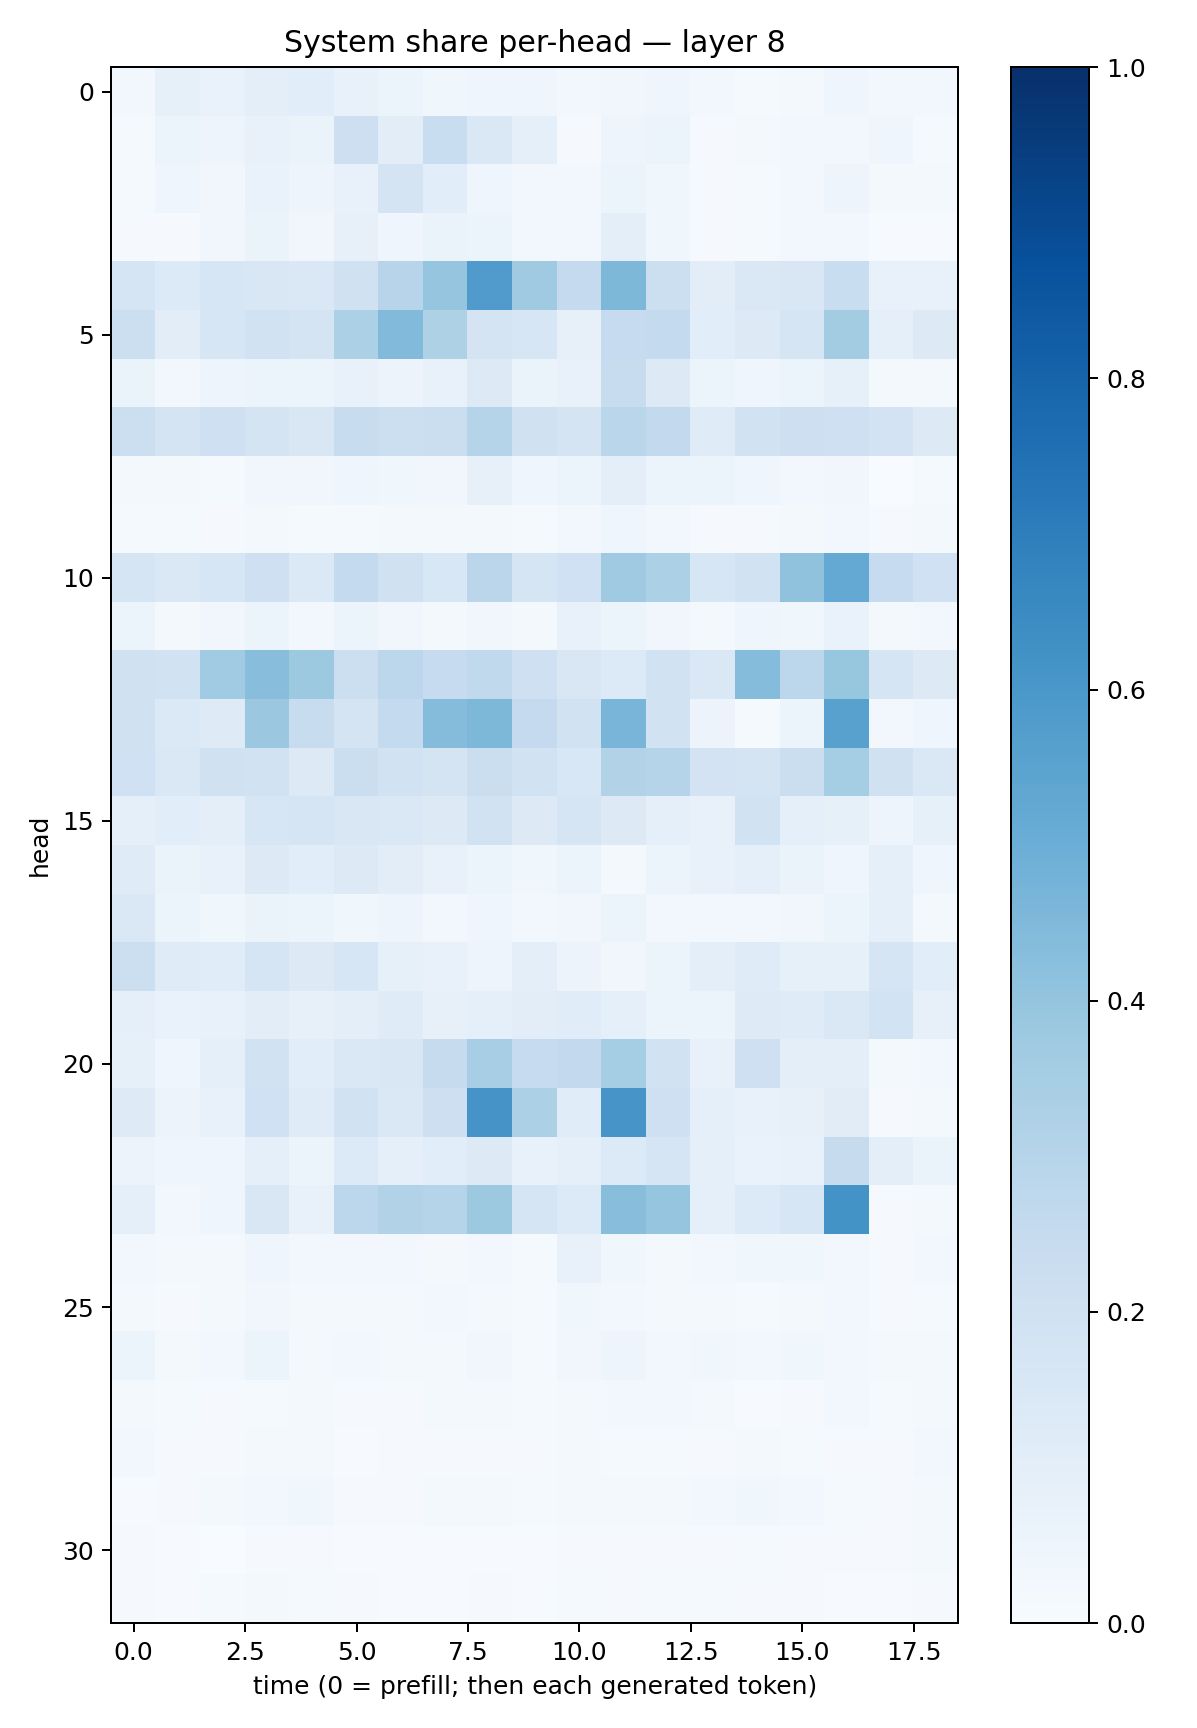

The data file committed next to this chart (first rows):
0.02612603, 0.0854985, 0.06815548, 0.1013188, 0.10622076, 0.07799424, 0.052884948, 0.036089398, 0.04028907, 0.040087853, 0.029296985, 0.032509506, 0.040914565, 0.024099577, 0.0146494545, 0.020939574, 0.045042783, 0.02803269, 0.027951112
0.01354, 0.05114, 0.04786, 0.07731, 0.06256, 0.2147, 0.1049, 0.2309, 0.1427, 0.08989, 0.009057, 0.04794, 0.05974, 0.01071, 0.01843, 0.02396, 0.03101, 0.04195, 0.01239
0.01287, 0.04237, 0.03296, 0.06736, 0.05035, 0.07244, 0.1736, 0.1072, 0.04683, 0.03051, 0.02751, 0.05862, 0.0358, 0.008014, 0.01517, 0.02546, 0.04928, 0.01761, 0.01873
0.01078, 0.01124, 0.0321, 0.06619, 0.03395, 0.07819, 0.0459, 0.0646, 0.05449, 0.02943, 0.02926, 0.09896, 0.03644, 0.009571, 0.01433, 0.02838, 0.0258, 0.007237, 0.004704
0.1646, 0.1341, 0.1576, 0.1503, 0.1473, 0.1959, 0.2932, 0.3947, 0.5809, 0.3698, 0.2523, 0.4554, 0.2178, 0.1053, 0.1419, 0.1492, 0.231, 0.07394, 0.07238
0.2163, 0.1034, 0.1583, 0.1896, 0.179, 0.3301, 0.4444, 0.3216, 0.1751, 0.1613, 0.07938, 0.2466, 0.2574, 0.1071, 0.1307, 0.1717, 0.3565, 0.08744, 0.1269
0.06618, 0.02363, 0.04873, 0.05453, 0.06223, 0.0744, 0.05507, 0.07574, 0.1304, 0.06637, 0.07482, 0.2405, 0.1261, 0.05305, 0.04496, 0.05228, 0.08473, 0.02127, 0.02223
0.2171, 0.1723, 0.2076, 0.179, 0.1497, 0.2381, 0.2166, 0.2235, 0.2994, 0.1991, 0.1761, 0.2883, 0.2616, 0.1205, 0.1933, 0.2147, 0.2096, 0.1798, 0.1312
0.01737, 0.01847, 0.01179, 0.03419, 0.03208, 0.04513, 0.03722, 0.03372, 0.08011, 0.04271, 0.06024, 0.09445, 0.05413, 0.05238, 0.03928, 0.02901, 0.03423, 0.00244, 0.01289
0.01503, 0.01519, 0.01089, 0.01818, 0.01341, 0.01431, 0.01716, 0.0175, 0.01938, 0.01244, 0.0312, 0.04045, 0.03041, 0.0117, 0.01153, 0.01785, 0.02964, 0.009786, 0.01979
0.166, 0.1472, 0.1632, 0.2048, 0.1404, 0.2549, 0.1978, 0.1526, 0.2819, 0.1681, 0.2015, 0.3694, 0.3308, 0.1608, 0.1894, 0.4098, 0.5234, 0.2493, 0.2006
0.05428, 0.02318, 0.03411, 0.06149, 0.02775, 0.05327, 0.0318, 0.01817, 0.03378, 0.01598, 0.07138, 0.0534, 0.03487, 0.02015, 0.03993, 0.03774, 0.06692, 0.01962, 0.02375
0.1972, 0.1918, 0.366, 0.426, 0.378, 0.2149, 0.2792, 0.2467, 0.2647, 0.2062, 0.1506, 0.135, 0.195, 0.1455, 0.4373, 0.2809, 0.3919, 0.1708, 0.1305
0.1961, 0.1384, 0.1212, 0.3801, 0.2357, 0.1725, 0.2571, 0.4368, 0.457, 0.2501, 0.1876, 0.4676, 0.1925, 0.05723, 0.01491, 0.05175, 0.5548, 0.03117, 0.0454
0.201, 0.1464, 0.1968, 0.1904, 0.1307, 0.2262, 0.1942, 0.1773, 0.2231, 0.1939, 0.1533, 0.3105, 0.3005, 0.1812, 0.1766, 0.2261, 0.3524, 0.1991, 0.1453
0.0891, 0.1079, 0.09945, 0.1578, 0.169, 0.1512, 0.1415, 0.1321, 0.191, 0.1306, 0.1665, 0.1316, 0.08614, 0.07142, 0.1918, 0.08984, 0.0831, 0.04897, 0.08428
0.1182, 0.06526, 0.07694, 0.1319, 0.1083, 0.1289, 0.1016, 0.07285, 0.05439, 0.03531, 0.05278, 0.0219, 0.05355, 0.07428, 0.08613, 0.06537, 0.03909, 0.08858, 0.04124
0.1424, 0.05439, 0.03709, 0.06626, 0.05412, 0.03743, 0.04831, 0.02963, 0.04271, 0.0257, 0.03396, 0.06242, 0.02997, 0.02925, 0.02774, 0.03289, 0.05359, 0.09088, 0.02252
0.2161, 0.1194, 0.1141, 0.1718, 0.1294, 0.1609, 0.08315, 0.07064, 0.05025, 0.09453, 0.05686, 0.03181, 0.05271, 0.09427, 0.1185, 0.08302, 0.08241, 0.1674, 0.1075
0.09368, 0.06692, 0.07236, 0.1036, 0.08051, 0.09655, 0.1192, 0.07901, 0.08703, 0.1032, 0.1141, 0.08826, 0.05384, 0.05381, 0.1221, 0.1173, 0.147, 0.1854, 0.07843
0.08455, 0.04352, 0.08718, 0.1949, 0.1068, 0.1415, 0.1506, 0.2437, 0.3442, 0.2477, 0.2582, 0.3554, 0.1911, 0.07572, 0.2058, 0.0954, 0.09695, 0.02164, 0.02614
0.1242, 0.05491, 0.07603, 0.2023, 0.118, 0.1884, 0.148, 0.2123, 0.6131, 0.3282, 0.1168, 0.6077, 0.2048, 0.08773, 0.07739, 0.0802, 0.1103, 0.01046, 0.01947
0.05759, 0.04623, 0.04634, 0.08627, 0.05447, 0.1345, 0.09172, 0.1087, 0.1265, 0.07797, 0.08677, 0.1346, 0.1689, 0.09038, 0.06726, 0.0738, 0.2448, 0.0972, 0.06622
0.08753, 0.02712, 0.04058, 0.1513, 0.07589, 0.2788, 0.3138, 0.2974, 0.3775, 0.1674, 0.1363, 0.4263, 0.3969, 0.09123, 0.1335, 0.16, 0.6194, 0.01067, 0.01825
0.0261, 0.01971, 0.02336, 0.04058, 0.02375, 0.02968, 0.0294, 0.02297, 0.02395, 0.01509, 0.07802, 0.03727, 0.02133, 0.02432, 0.03691, 0.03677, 0.02409, 0.01108, 0.02741
0.01602, 0.009919, 0.01783, 0.03386, 0.0171, 0.02237, 0.02231, 0.02403, 0.02298, 0.01444, 0.03752, 0.02409, 0.02049, 0.01619, 0.01367, 0.01812, 0.02897, 0.01142, 0.01215
0.05905, 0.01939, 0.0287, 0.05367, 0.02277, 0.03062, 0.01984, 0.01762, 0.03476, 0.01413, 0.03453, 0.05069, 0.02676, 0.03558, 0.02976, 0.03866, 0.02862, 0.01981, 0.01789
0.02139, 0.01187, 0.01048, 0.01299, 0.0158, 0.01156, 0.008681, 0.01737, 0.01606, 0.01415, 0.01755, 0.02693, 0.02467, 0.02107, 0.005354, 0.01146, 0.0308, 0.01466, 0.0175
0.02588, 0.009474, 0.008343, 0.02099, 0.01937, 0.007305, 0.01156, 0.01106, 0.01078, 0.008915, 0.02206, 0.01478, 0.01288, 0.009281, 0.01749, 0.01411, 0.0117, 0.008615, 0.02485
0.00768, 0.009977, 0.01654, 0.02834, 0.03589, 0.009915, 0.01002, 0.01897, 0.02081, 0.01306, 0.0224, 0.02168, 0.02197, 0.02408, 0.0378, 0.0247, 0.01411, 0.008698, 0.01792
0.008429, 0.004853, 0.003392, 0.007836, 0.008471, 0.00556, 0.005901, 0.007313, 0.007704, 0.005538, 0.009416, 0.009393, 0.008645, 0.009905, 0.01293, 0.01104, 0.00909, 0.009677, 0.01839
0.009253, 0.007587, 0.01454, 0.01741, 0.01346, 0.00876, 0.00631, 0.007571, 0.01037, 0.00733, 0.01286, 0.01007, 0.01175, 0.01246, 0.01026, 0.009638, 0.004414, 0.006854, 0.01064
